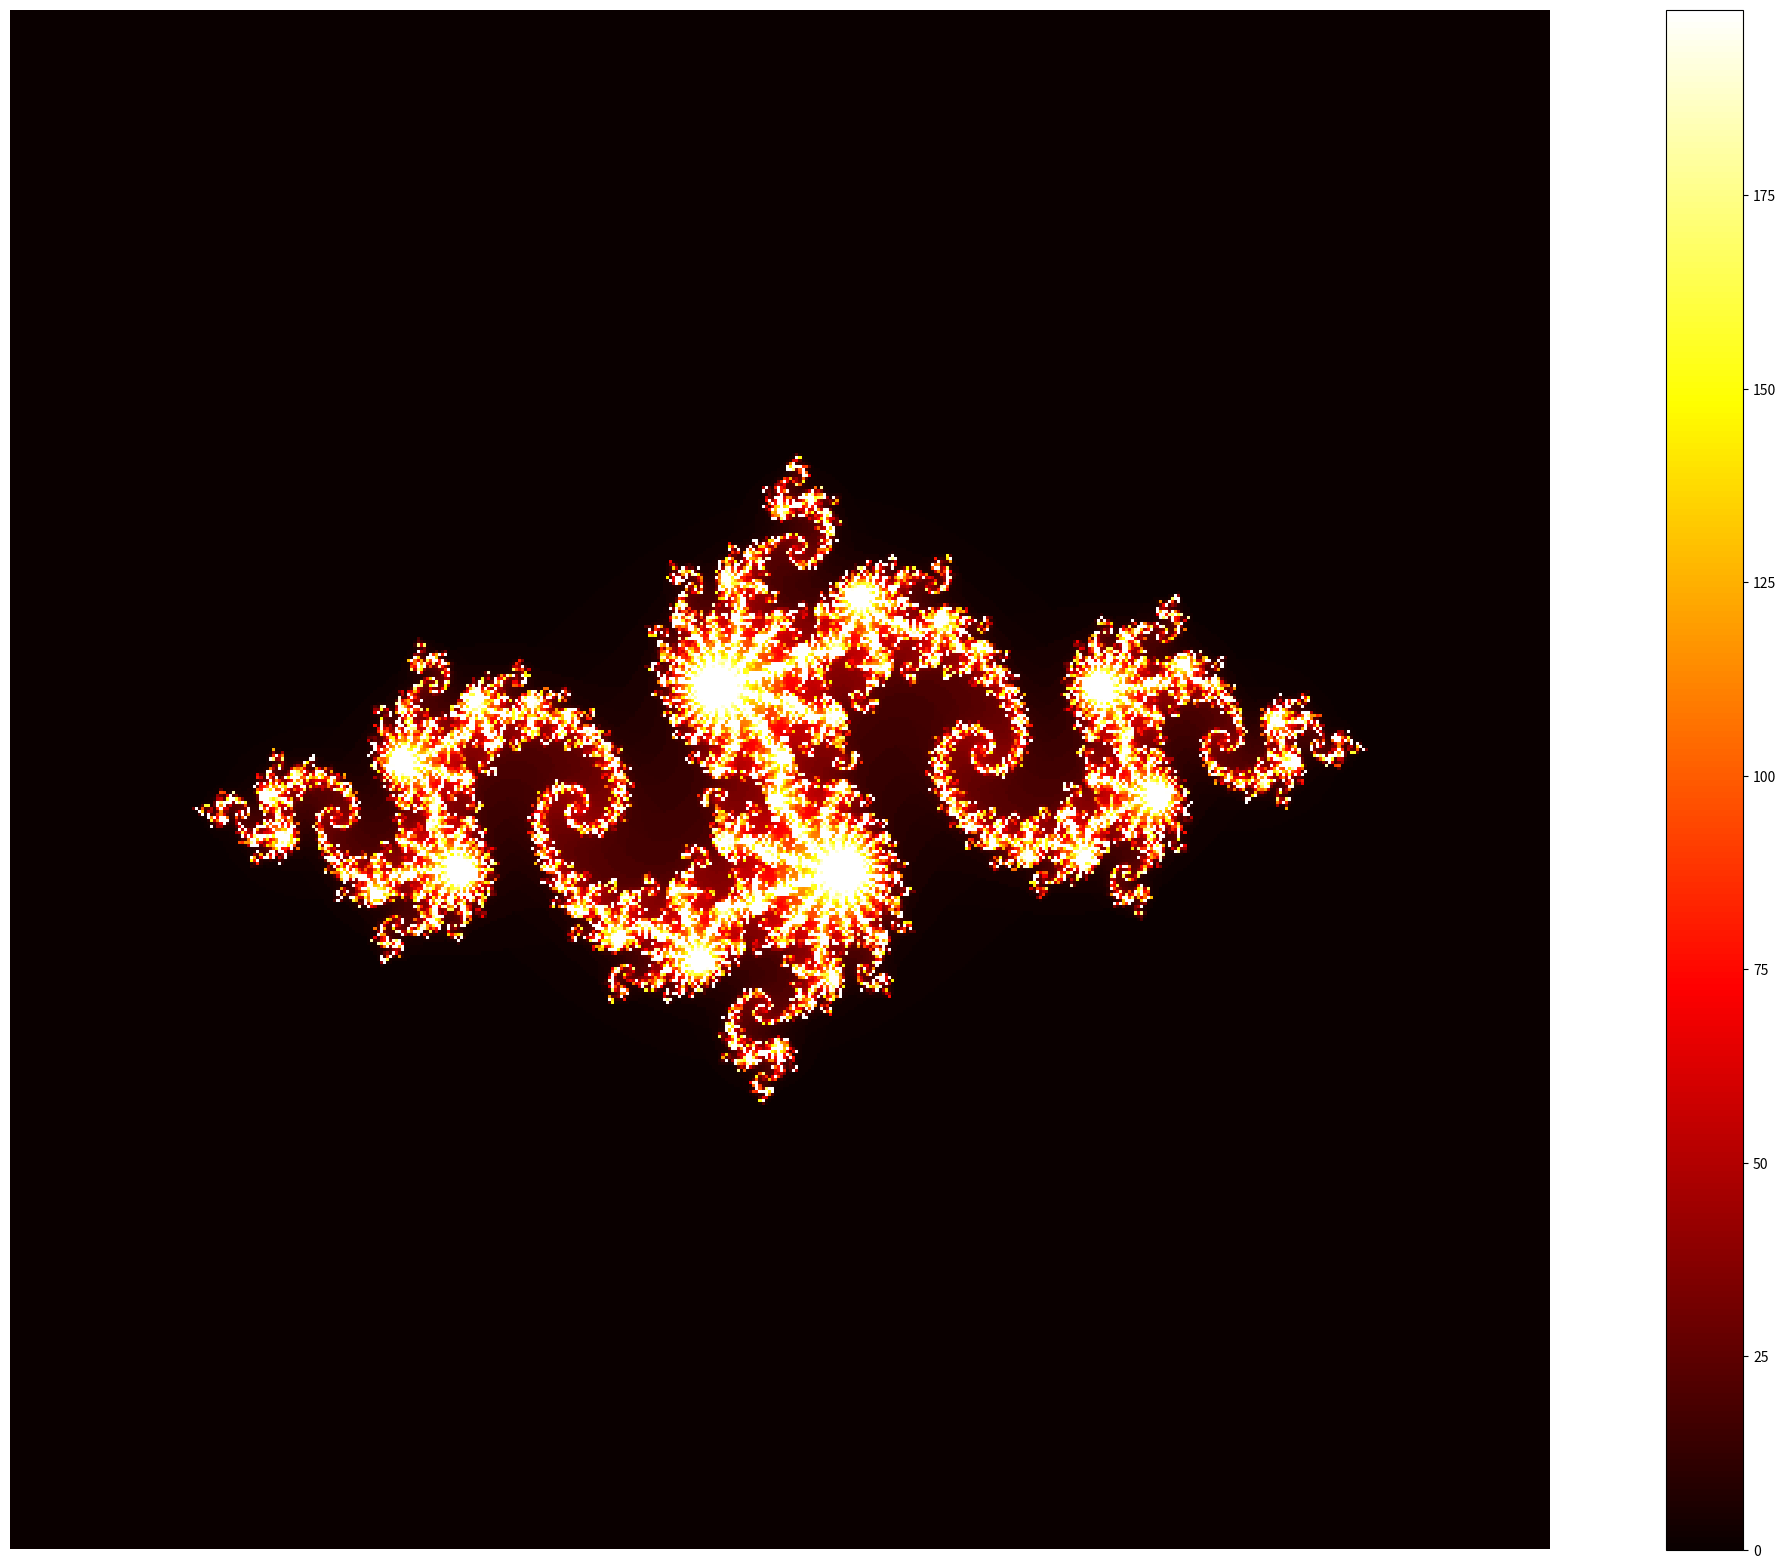

The matplotlib source for this figure:
# -*- coding: utf-8 -*-
"""
Created on Fri Jan 20 23:01:38 2023

[redacted]
"""

#julia set python code
import numpy as np
import matplotlib.pyplot as plt

# Set the number of iterations
n_iter = 200

# Create a grid of x and y values
x = np.linspace(-2, 2, 500)
y = np.linspace(-2, 2, 500)
X, Y = np.meshgrid(x, y)

# Convert x and y values to complex numbers
Z = X + 1j*Y

# Initialize the output array
output = np.zeros(Z.shape)
#output = output+n_iter    # for the reverse image

# Iterate over each complex number
for i in range(n_iter):
    Z = Z*Z + ( -0.8 + 0.156j)
    output[np.abs(Z) < 1] = i

# Plot the output
plt.figure(figsize=(30,20))
plt.imshow(output, cmap='hot')
plt.axis('off')
plt.colorbar()
plt.show()

#print(output)
#print(output.shape)
#print(Z)
#print(np.abs(Z))